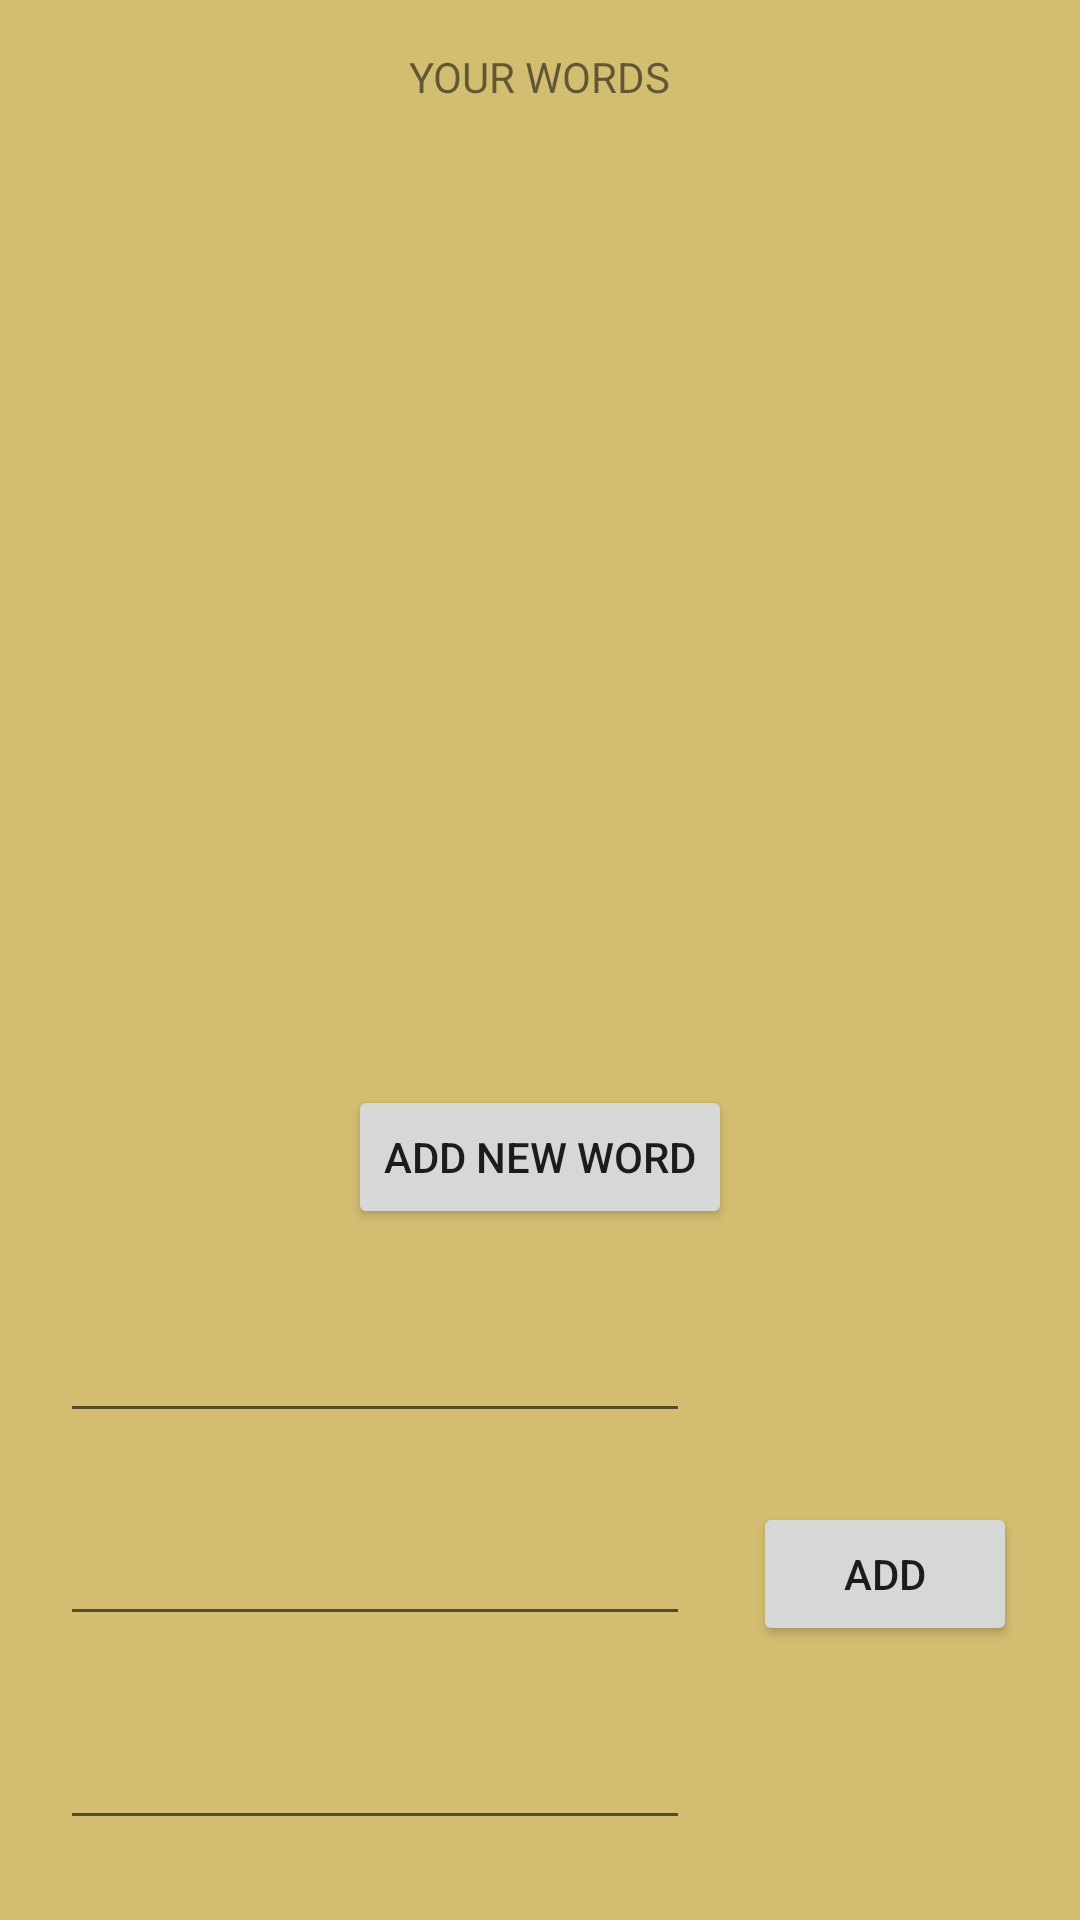

Here is an Android app screen rendered from its layout file. Give the layout XML and the strings, colors and styles it references.
<!-- AndroidManifest.xml: application theme Theme.VocabularyWizard -->
<!-- res/layout/activity_user_list.xml -->
<?xml version="1.0" encoding="utf-8"?>
<androidx.constraintlayout.widget.ConstraintLayout xmlns:android="http://schemas.android.com/apk/res/android"
    xmlns:app="http://schemas.android.com/apk/res-auto"
    xmlns:tools="http://schemas.android.com/tools"
    android:layout_width="match_parent"
    android:layout_height="match_parent"
    android:background="@color/kumrengi"
    tools:context=".UserList">

    <TextView
        android:id="@+id/textView5"
        android:layout_width="wrap_content"
        android:layout_height="wrap_content"
        android:layout_marginTop="16dp"
        android:text="YOUR WORDS"

        app:layout_constraintEnd_toEndOf="parent"
        app:layout_constraintStart_toStartOf="parent"
        app:layout_constraintTop_toTopOf="parent" />

    <ListView
        android:id="@+id/listview_userlist"
        android:layout_width="match_parent"
        android:layout_height="300dp"
        app:layout_constraintEnd_toEndOf="parent"
        app:layout_constraintHorizontal_bias="0.5"
        app:layout_constraintStart_toStartOf="parent"
        app:layout_constraintTop_toBottomOf="@+id/textView5" />

    <EditText
        android:id="@+id/et_add_word"
        android:layout_width="wrap_content"
        android:layout_height="wrap_content"
        android:ems="10"
        android:hint="Word"
        android:inputType="textPersonName"
        android:text=" "
        android:textColorHint="@color/black"
        app:layout_constraintBottom_toTopOf="@+id/et_add_definiton"
        app:layout_constraintEnd_toEndOf="@+id/et_add_definiton"
        app:layout_constraintHorizontal_bias="0.5"
        app:layout_constraintStart_toStartOf="@+id/et_add_definiton"
        app:layout_constraintTop_toBottomOf="@+id/btn_showadd" />

    <EditText
        android:id="@+id/et_add_definiton"
        android:layout_width="wrap_content"
        android:layout_height="wrap_content"
        android:ems="10"
        android:hint="Definiton"
        android:inputType="textPersonName"
        android:text=" "
        android:textColorHint="@color/black"
        app:layout_constraintBottom_toTopOf="@+id/et_add_sentence"
        app:layout_constraintEnd_toEndOf="@+id/et_add_sentence"
        app:layout_constraintHorizontal_bias="0.5"
        app:layout_constraintStart_toStartOf="@+id/et_add_sentence"
        app:layout_constraintTop_toBottomOf="@+id/et_add_word" />

    <Button
        android:id="@+id/btn_showadd"
        android:layout_width="wrap_content"
        android:layout_height="wrap_content"
        android:text="add new word"
        app:layout_constraintBottom_toTopOf="@+id/et_add_word"
        app:layout_constraintEnd_toEndOf="parent"
        app:layout_constraintHorizontal_bias="0.5"
        app:layout_constraintStart_toStartOf="parent"
        app:layout_constraintTop_toBottomOf="@+id/listview_userlist" />

    <Button
        android:id="@+id/btn_add_database"
        android:layout_width="wrap_content"
        android:layout_height="wrap_content"
        android:text="add"
        app:layout_constraintBottom_toBottomOf="parent"
        app:layout_constraintEnd_toEndOf="parent"
        app:layout_constraintHorizontal_bias="0.5"
        app:layout_constraintStart_toEndOf="@+id/et_add_definiton"
        app:layout_constraintTop_toBottomOf="@+id/btn_showadd" />

    <EditText
        android:id="@+id/et_add_sentence"
        android:layout_width="wrap_content"
        android:layout_height="wrap_content"
        android:layout_marginStart="20dp"
        android:layout_marginLeft="20dp"
        android:ellipsize="end"
        android:ems="10"
        android:hint="Sentence"
        android:inputType="textPersonName"
        android:text=" "
        android:textColorHint="@color/black"
        app:layout_constraintBottom_toBottomOf="parent"
        app:layout_constraintStart_toStartOf="parent"
        app:layout_constraintTop_toBottomOf="@+id/et_add_definiton" />

</androidx.constraintlayout.widget.ConstraintLayout>
<!-- resources referenced by this layout -->
<resources>
  <color name="black">#FF000000</color>
  <color name="kumrengi">#D3BD71</color>
  <style name="Theme.VocabularyWizard" parent="Theme.MaterialComponents.DayNight.DarkActionBar">
          
          <item name="colorPrimary">@color/purple_500</item>
          <item name="colorPrimaryVariant">@color/purple_700</item>
          <item name="colorOnPrimary">@color/white</item>
          
          <item name="colorSecondary">@color/teal_200</item>
          <item name="colorSecondaryVariant">@color/teal_700</item>
          <item name="colorOnSecondary">@color/black</item>
          
          <item name="android:statusBarColor" tools:targetApi="l">?attr/colorPrimaryVariant</item>
          
      </style>
  <color name="purple_500">#FF6200EE</color>
  <color name="purple_700">#FF3700B3</color>
  <color name="white">#FFFFFFFF</color>
  <color name="teal_200">#FF03DAC5</color>
  <color name="teal_700">#FF018786</color>
</resources>
